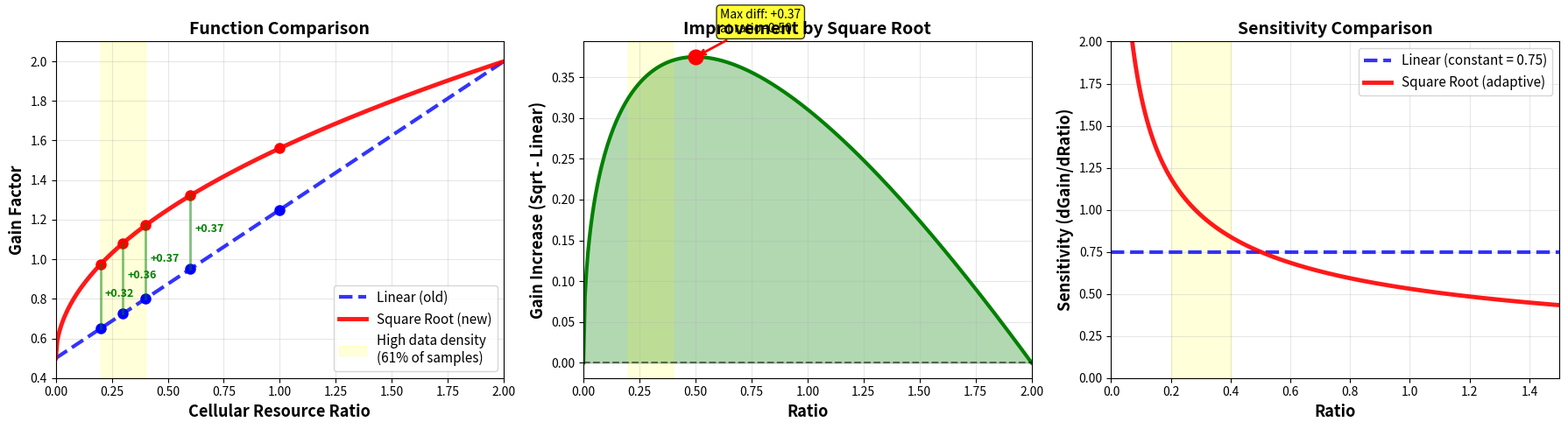

The matplotlib source for this figure: (Note: this script raises an exception after producing the figure.)
#!/usr/bin/env python3
"""
Final comparison: Linear vs Square Root gain function
"""
import numpy as np
import matplotlib.pyplot as plt

# The two functions
def linear_gain(r):
    return np.clip(0.5 + 0.75 * r, 0, 2)

def sqrt_gain(r):
    r = np.clip(r, 0, 2)
    normalized = r / 2.0
    return 0.5 + 1.5 * np.sqrt(normalized)

# Generate test data
ratios = np.linspace(0, 2, 300)
linear = linear_gain(ratios)
sqrt = sqrt_gain(ratios)

# Create side-by-side comparison
fig, axes = plt.subplots(1, 3, figsize=(18, 5))

# Plot 1: Both functions
ax1 = axes[0]
ax1.plot(ratios, linear, 'b--', linewidth=3, label='Linear (old)', alpha=0.8)
ax1.plot(ratios, sqrt, 'r-', linewidth=3.5, label='Square Root (new)', alpha=0.9)

# Highlight high-density region
ax1.axvspan(0.2, 0.4, alpha=0.15, color='yellow', label='High data density\n(61% of samples)')

# Mark key points
key_ratios = [0.2, 0.3, 0.4, 0.6, 1.0]
for r in key_ratios:
    l = linear_gain(r)
    s = sqrt_gain(r)
    ax1.plot(r, l, 'bo', markersize=8)
    ax1.plot(r, s, 'ro', markersize=8)

    # Show difference
    if r <= 0.6:
        ax1.plot([r, r], [l, s], 'g-', linewidth=2, alpha=0.5)
        mid = (l + s) / 2
        diff = s - l
        ax1.text(r + 0.02, mid, f'+{diff:.2f}', fontsize=9, color='green', fontweight='bold')

ax1.set_xlabel('Cellular Resource Ratio', fontsize=13, fontweight='bold')
ax1.set_ylabel('Gain Factor', fontsize=13, fontweight='bold')
ax1.set_title('Function Comparison', fontsize=14, fontweight='bold')
ax1.grid(True, alpha=0.3)
ax1.legend(fontsize=11)
ax1.set_xlim(0, 2)
ax1.set_ylim(0.4, 2.1)

# Plot 2: Difference (sqrt - linear)
ax2 = axes[1]
difference = sqrt - linear
ax2.fill_between(ratios, 0, difference, alpha=0.3, color='green')
ax2.plot(ratios, difference, 'g-', linewidth=3)
ax2.axhline(y=0, color='black', linestyle='--', alpha=0.5)
ax2.axvspan(0.2, 0.4, alpha=0.15, color='yellow')

max_diff_idx = np.argmax(difference)
max_diff_ratio = ratios[max_diff_idx]
max_diff_value = difference[max_diff_idx]
ax2.plot(max_diff_ratio, max_diff_value, 'ro', markersize=12)
ax2.annotate(f'Max diff: +{max_diff_value:.2f}\nat ratio={max_diff_ratio:.2f}',
            xy=(max_diff_ratio, max_diff_value),
            xytext=(20, 20),
            textcoords='offset points',
            fontsize=10,
            bbox=dict(boxstyle='round', facecolor='yellow', alpha=0.8),
            arrowprops=dict(arrowstyle='->', color='red', lw=2))

ax2.set_xlabel('Ratio', fontsize=13, fontweight='bold')
ax2.set_ylabel('Gain Increase (Sqrt - Linear)', fontsize=13, fontweight='bold')
ax2.set_title('Improvement by Square Root', fontsize=14, fontweight='bold')
ax2.grid(True, alpha=0.3)
ax2.set_xlim(0, 2)

# Plot 3: Sensitivity comparison (derivative)
ax3 = axes[2]
deriv_linear = np.gradient(linear, ratios)
deriv_sqrt = np.gradient(sqrt, ratios)

ax3.plot(ratios, deriv_linear, 'b--', linewidth=3, label='Linear (constant = 0.75)', alpha=0.8)
ax3.plot(ratios, deriv_sqrt, 'r-', linewidth=3.5, label='Square Root (adaptive)', alpha=0.9)
ax3.axvspan(0.2, 0.4, alpha=0.15, color='yellow')

ax3.set_xlabel('Ratio', fontsize=13, fontweight='bold')
ax3.set_ylabel('Sensitivity (dGain/dRatio)', fontsize=13, fontweight='bold')
ax3.set_title('Sensitivity Comparison', fontsize=14, fontweight='bold')
ax3.grid(True, alpha=0.3)
ax3.legend(fontsize=11)
ax3.set_xlim(0, 1.5)
ax3.set_ylim(0, 2)

plt.tight_layout()
plt.savefig('/home/wuq/webrtc-local/final_gain_comparison.png', dpi=150, bbox_inches='tight')
print("Plot saved: final_gain_comparison.png")

# Print comparison table
print("\n=== Gain Comparison Table ===")
print("Ratio | Linear | Sqrt | Difference | % Increase")
print("-" * 60)
for r in [0.0, 0.1, 0.2, 0.3, 0.4, 0.5, 0.6, 0.8, 1.0, 1.5, 2.0]:
    l = linear_gain(r)
    s = sqrt_gain(r)
    diff = s - l
    pct = (diff / l * 100) if l > 0 else 0
    print(f"{r:5.1f} | {l:6.2f} | {s:5.2f} | {diff:+10.2f} | {pct:+9.1f}%")

print("\n=== Key Benefits ===")
print("1. More responsive in dense region [0.2, 0.4]:")
dense_linear_change = linear_gain(0.4) - linear_gain(0.2)
dense_sqrt_change = sqrt_gain(0.4) - sqrt_gain(0.2)
print(f"   Linear:      {dense_linear_change:.3f} gain increase")
print(f"   Square Root: {dense_sqrt_change:.3f} gain increase")
print(f"   Improvement: {(dense_sqrt_change - dense_linear_change):.3f} (+{((dense_sqrt_change/dense_linear_change - 1)*100):.1f}%)")

print("\n2. Peak difference at ratio ~{:.2f}: +{:.3f} gain".format(max_diff_ratio, max_diff_value))

print("\n3. Formula:")
print("   OLD: gain = 0.5 + 0.75 × ratio")
print("   NEW: gain = 0.5 + 1.5 × sqrt(ratio / 2)")
